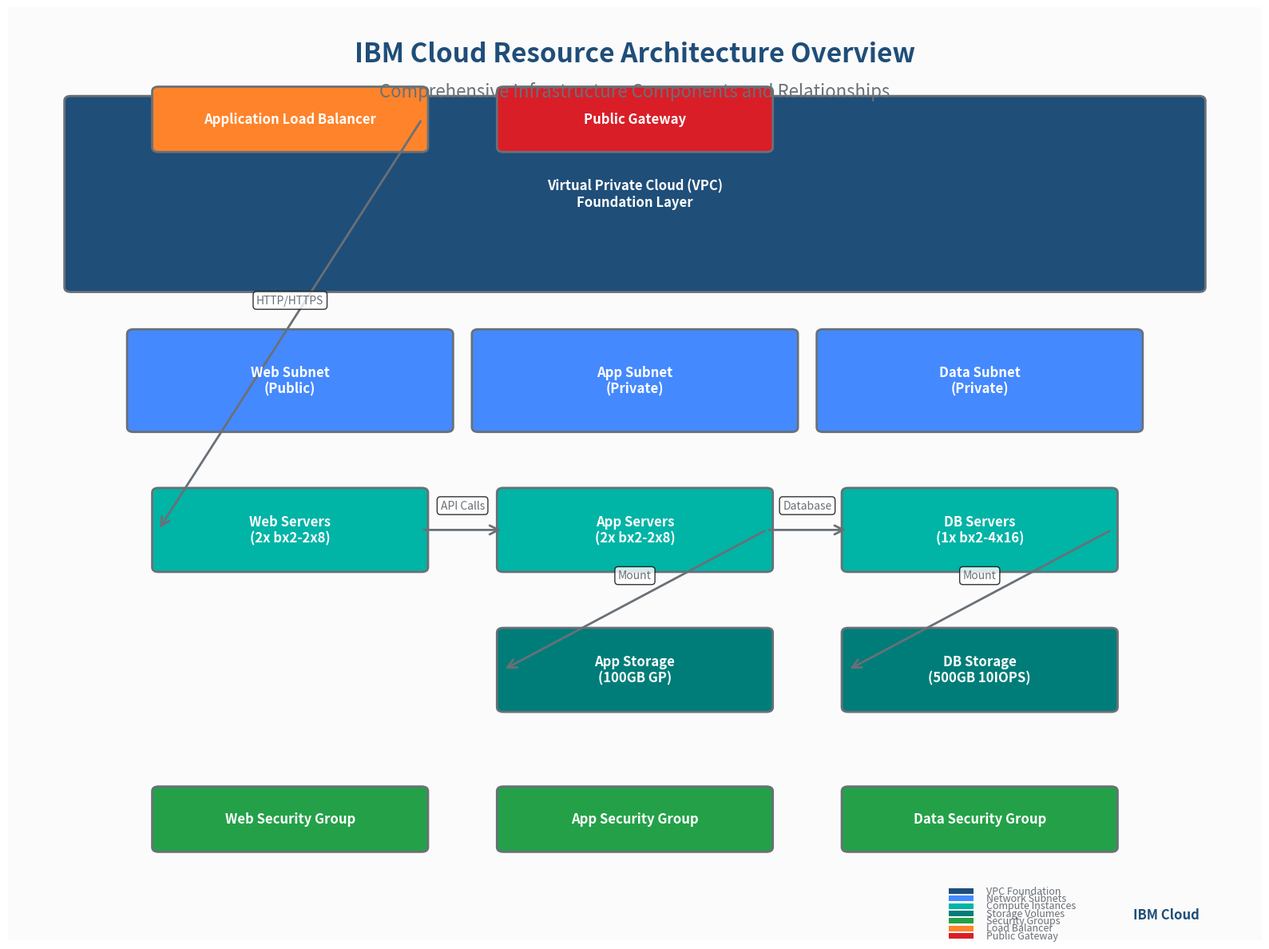
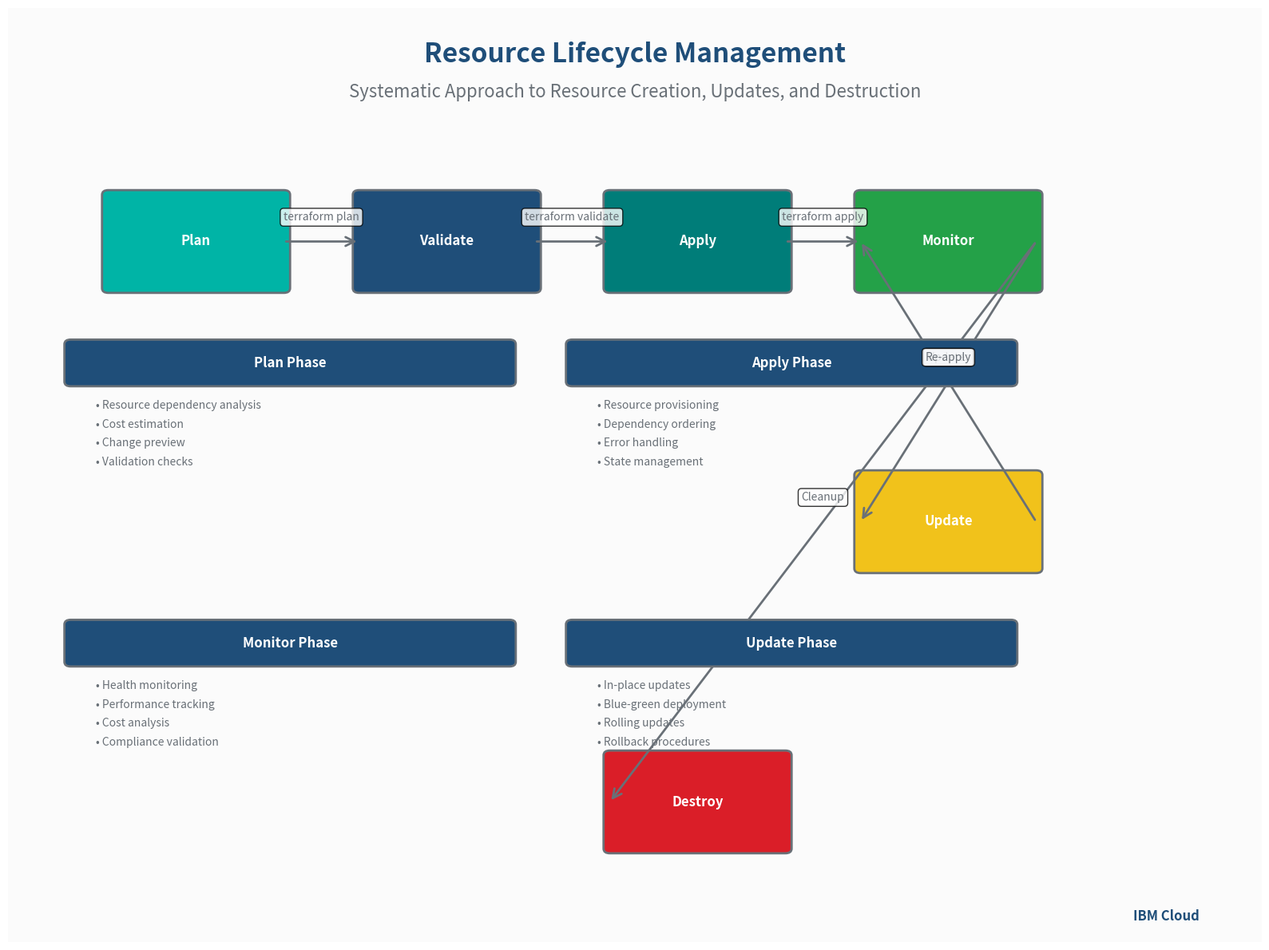
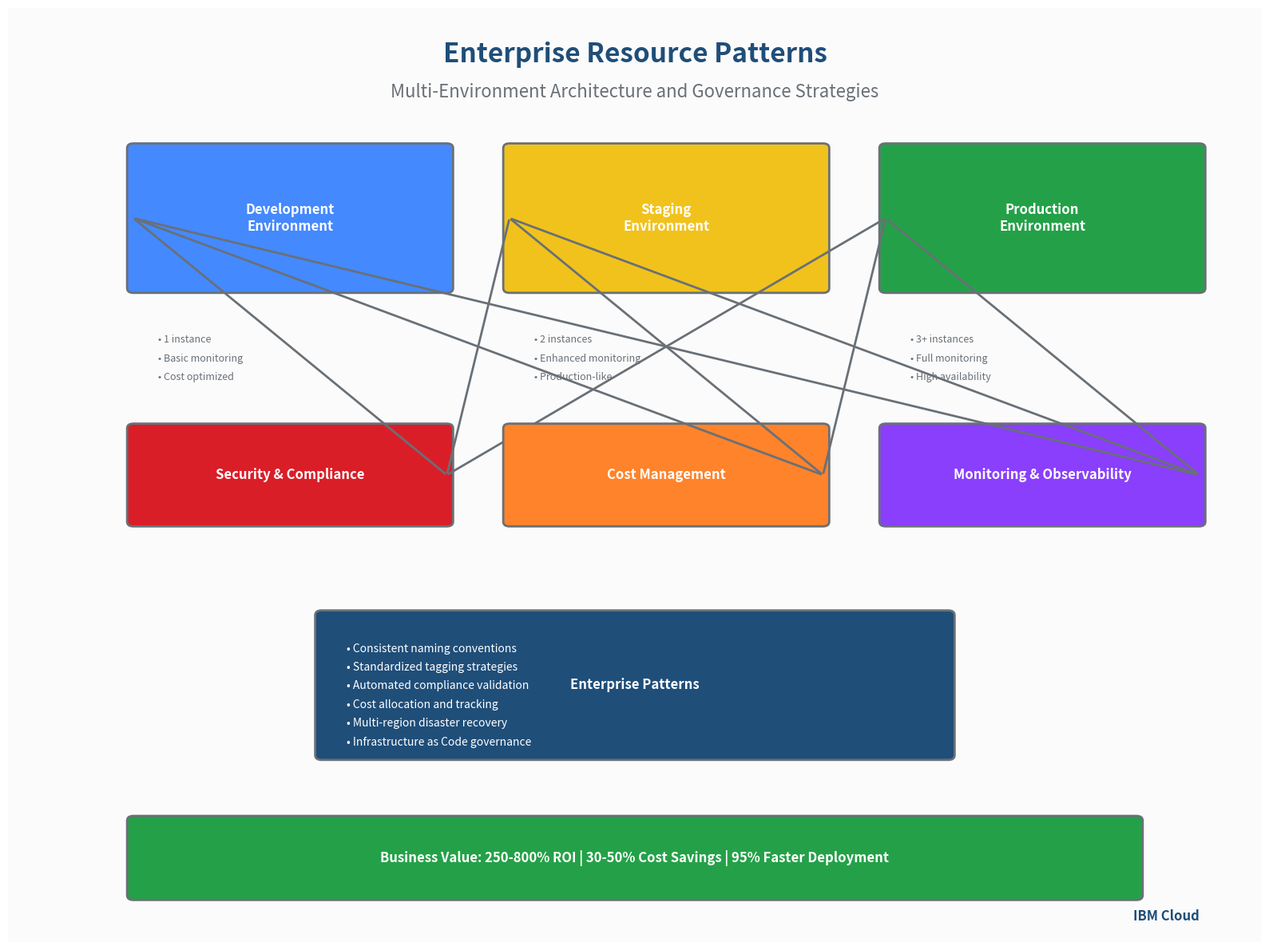
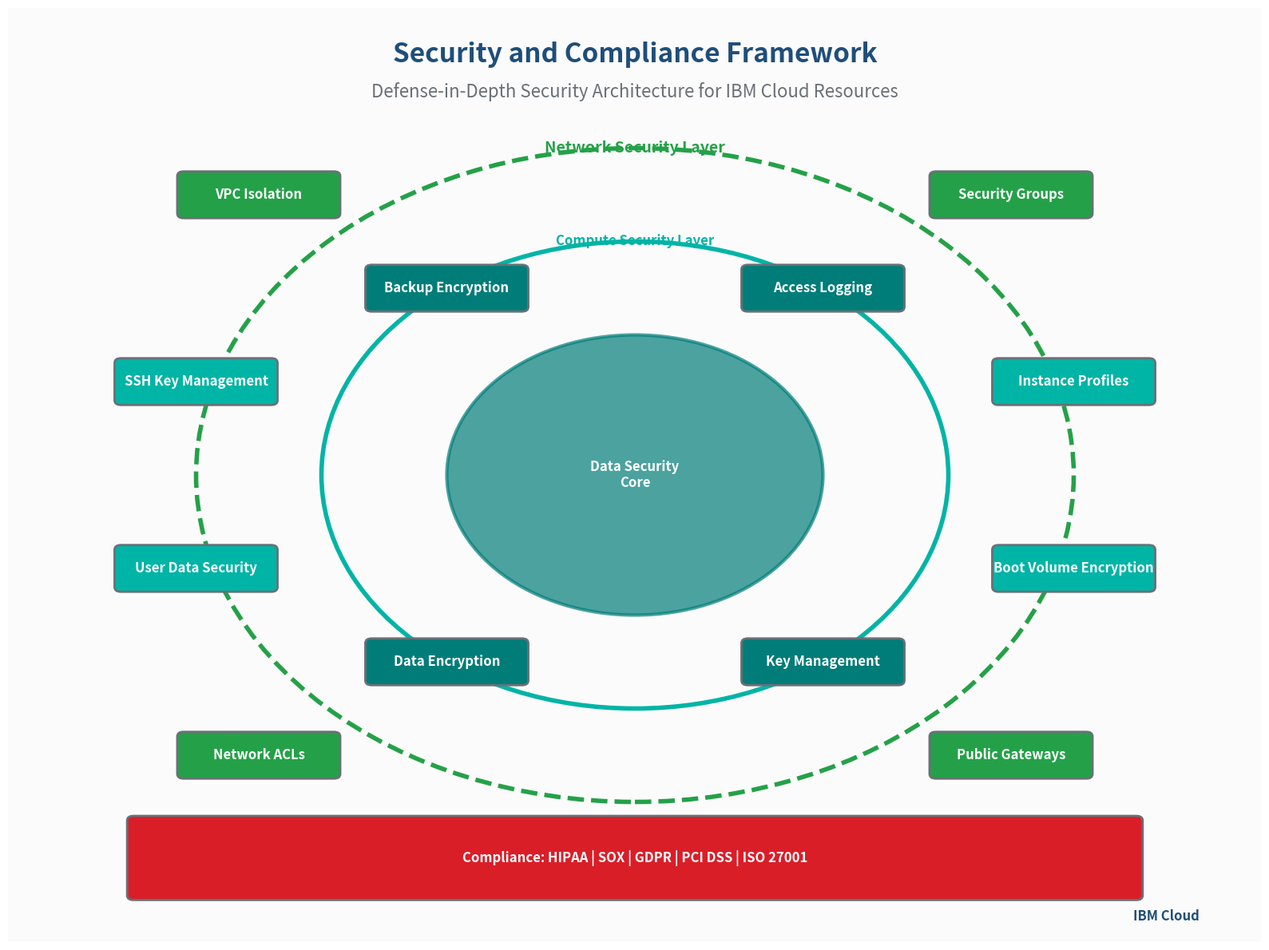
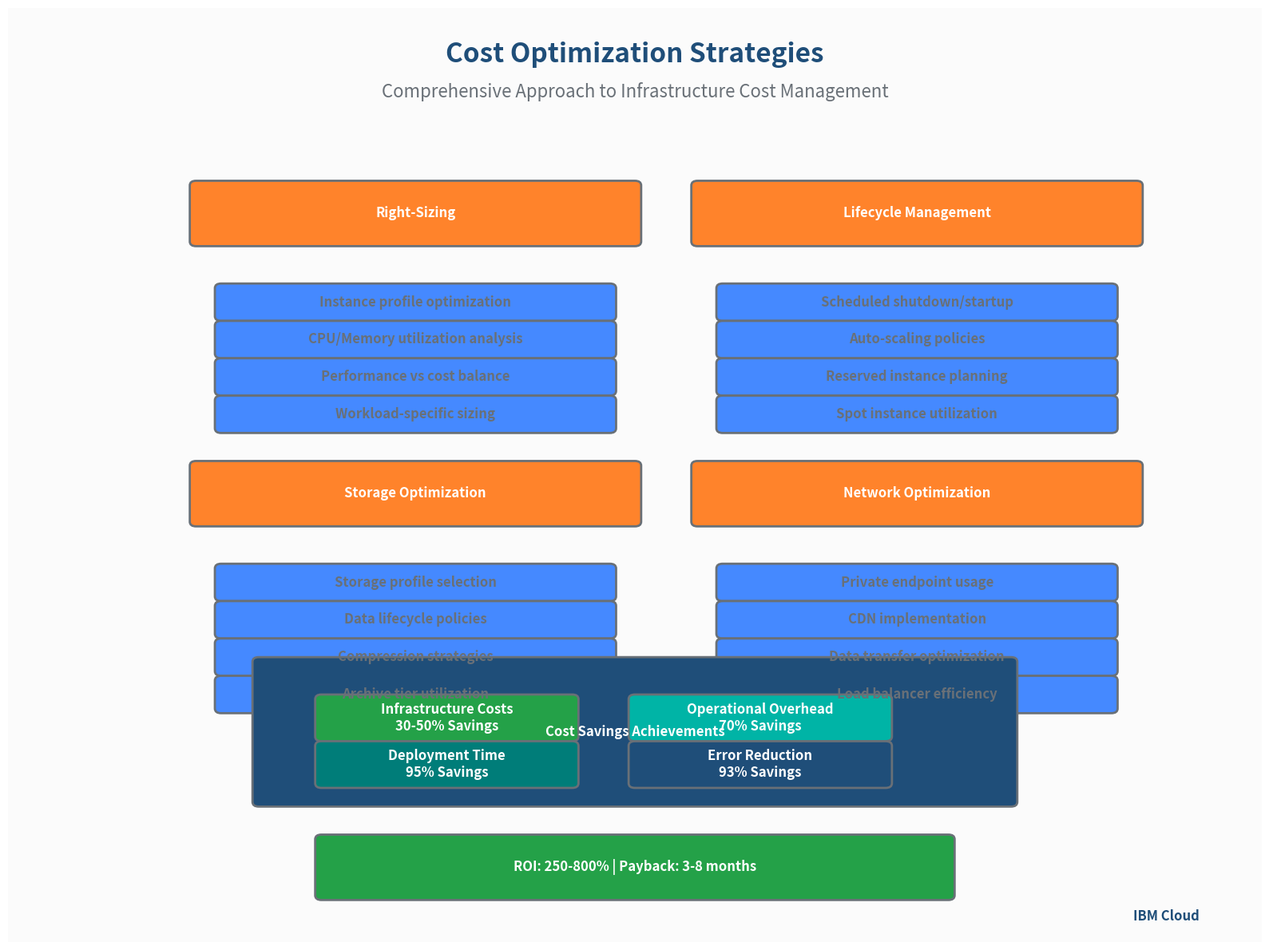

Write the Python code that produced these figures, in order.
#!/usr/bin/env python3
"""
IBM Cloud Resource Provisioning Diagrams Generator
Topic 4.1: Defining and Managing IBM Cloud Resources

This script generates professional diagrams for the resource provisioning subtopic,
demonstrating IBM Cloud infrastructure patterns, lifecycle management, and enterprise architectures.

Author: IBM Cloud Terraform Training Program
Version: 1.0.0
"""

import matplotlib.pyplot as plt
import matplotlib.patches as patches
from matplotlib.patches import FancyBboxPatch, ConnectionPatch, Rectangle
import numpy as np
import os
from datetime import datetime

# IBM Brand Colors
IBM_BLUE = '#1f4e79'
IBM_LIGHT_BLUE = '#4589ff'
IBM_CYAN = '#00b4a6'
IBM_TEAL = '#007d79'
IBM_GREEN = '#24a148'
IBM_YELLOW = '#f1c21b'
IBM_ORANGE = '#ff832b'
IBM_RED = '#da1e28'
IBM_PURPLE = '#8a3ffc'
IBM_GRAY = '#697077'
IBM_LIGHT_GRAY = '#f4f4f4'
IBM_WHITE = '#ffffff'

# Color schemes for different diagram types
INFRASTRUCTURE_COLORS = {
    'vpc': IBM_BLUE,
    'subnet': IBM_LIGHT_BLUE,
    'instance': IBM_CYAN,
    'storage': IBM_TEAL,
    'security': IBM_GREEN,
    'network': IBM_YELLOW,
    'load_balancer': IBM_ORANGE,
    'gateway': IBM_RED,
    'background': IBM_LIGHT_GRAY,
    'text': IBM_GRAY
}

LIFECYCLE_COLORS = {
    'create': IBM_GREEN,
    'update': IBM_YELLOW,
    'destroy': IBM_RED,
    'validate': IBM_BLUE,
    'plan': IBM_CYAN,
    'apply': IBM_TEAL,
    'background': IBM_WHITE,
    'text': IBM_GRAY
}

ENTERPRISE_COLORS = {
    'dev': IBM_LIGHT_BLUE,
    'staging': IBM_YELLOW,
    'prod': IBM_GREEN,
    'security': IBM_RED,
    'monitoring': IBM_PURPLE,
    'cost': IBM_ORANGE,
    'background': IBM_LIGHT_GRAY,
    'text': IBM_GRAY
}

def setup_diagram(figsize=(16, 12), title="", subtitle=""):
    """Setup a professional diagram with IBM branding"""
    fig, ax = plt.subplots(figsize=figsize, dpi=300)
    ax.set_xlim(0, 100)
    ax.set_ylim(0, 100)
    ax.axis('off')
    
    # Background
    background = Rectangle((0, 0), 100, 100, facecolor=IBM_LIGHT_GRAY, alpha=0.3)
    ax.add_patch(background)
    
    # Title
    if title:
        ax.text(50, 95, title, fontsize=24, fontweight='bold', 
                ha='center', va='center', color=IBM_BLUE)
    
    # Subtitle
    if subtitle:
        ax.text(50, 91, subtitle, fontsize=16, 
                ha='center', va='center', color=IBM_GRAY)
    
    # IBM branding
    ax.text(95, 2, 'IBM Cloud', fontsize=12, fontweight='bold',
            ha='right', va='bottom', color=IBM_BLUE)
    
    return fig, ax

def create_rounded_box(ax, x, y, width, height, label, color, text_color=IBM_WHITE):
    """Create a rounded rectangle with label"""
    box = FancyBboxPatch(
        (x, y), width, height,
        boxstyle="round,pad=0.5",
        facecolor=color,
        edgecolor=IBM_GRAY,
        linewidth=2
    )
    ax.add_patch(box)
    
    # Add label
    ax.text(x + width/2, y + height/2, label, 
            fontsize=12, fontweight='bold',
            ha='center', va='center', color=text_color)
    
    return box

def create_connection(ax, start_box, end_box, label="", style="->"):
    """Create a connection between two boxes"""
    # Calculate connection points
    start_x = start_box.get_x() + start_box.get_width()
    start_y = start_box.get_y() + start_box.get_height()/2
    end_x = end_box.get_x()
    end_y = end_box.get_y() + end_box.get_height()/2
    
    # Create arrow
    arrow = patches.FancyArrowPatch(
        (start_x, start_y), (end_x, end_y),
        arrowstyle=style,
        color=IBM_GRAY,
        linewidth=2,
        mutation_scale=20
    )
    ax.add_patch(arrow)
    
    # Add label if provided
    if label:
        mid_x = (start_x + end_x) / 2
        mid_y = (start_y + end_y) / 2
        ax.text(mid_x, mid_y + 2, label, fontsize=10,
                ha='center', va='bottom', color=IBM_GRAY,
                bbox=dict(boxstyle="round,pad=0.3", facecolor=IBM_WHITE, alpha=0.8))

def generate_ibm_cloud_resource_architecture():
    """Generate IBM Cloud Resource Architecture Overview diagram"""
    fig, ax = setup_diagram(
        title="IBM Cloud Resource Architecture Overview",
        subtitle="Comprehensive Infrastructure Components and Relationships"
    )
    
    # VPC Foundation Layer
    vpc_box = create_rounded_box(ax, 5, 70, 90, 20, 
                                "Virtual Private Cloud (VPC)\nFoundation Layer", 
                                INFRASTRUCTURE_COLORS['vpc'])
    
    # Network Layer
    subnet_web = create_rounded_box(ax, 10, 55, 25, 10, 
                                   "Web Subnet\n(Public)", 
                                   INFRASTRUCTURE_COLORS['subnet'])
    
    subnet_app = create_rounded_box(ax, 37.5, 55, 25, 10, 
                                   "App Subnet\n(Private)", 
                                   INFRASTRUCTURE_COLORS['subnet'])
    
    subnet_data = create_rounded_box(ax, 65, 55, 25, 10, 
                                    "Data Subnet\n(Private)", 
                                    INFRASTRUCTURE_COLORS['subnet'])
    
    # Compute Layer
    web_instances = create_rounded_box(ax, 12, 40, 21, 8, 
                                      "Web Servers\n(2x bx2-2x8)", 
                                      INFRASTRUCTURE_COLORS['instance'])
    
    app_instances = create_rounded_box(ax, 39.5, 40, 21, 8, 
                                      "App Servers\n(2x bx2-2x8)", 
                                      INFRASTRUCTURE_COLORS['instance'])
    
    data_instances = create_rounded_box(ax, 67, 40, 21, 8, 
                                       "DB Servers\n(1x bx2-4x16)", 
                                       INFRASTRUCTURE_COLORS['instance'])
    
    # Storage Layer
    app_storage = create_rounded_box(ax, 39.5, 25, 21, 8, 
                                    "App Storage\n(100GB GP)", 
                                    INFRASTRUCTURE_COLORS['storage'])
    
    data_storage = create_rounded_box(ax, 67, 25, 21, 8, 
                                     "DB Storage\n(500GB 10IOPS)", 
                                     INFRASTRUCTURE_COLORS['storage'])
    
    # Security Layer
    web_sg = create_rounded_box(ax, 12, 10, 21, 6, 
                               "Web Security Group", 
                               INFRASTRUCTURE_COLORS['security'])
    
    app_sg = create_rounded_box(ax, 39.5, 10, 21, 6, 
                               "App Security Group", 
                               INFRASTRUCTURE_COLORS['security'])
    
    data_sg = create_rounded_box(ax, 67, 10, 21, 6, 
                                "Data Security Group", 
                                INFRASTRUCTURE_COLORS['security'])
    
    # Load Balancer
    load_balancer = create_rounded_box(ax, 12, 85, 21, 6, 
                                      "Application Load Balancer", 
                                      INFRASTRUCTURE_COLORS['load_balancer'])
    
    # Public Gateway
    public_gateway = create_rounded_box(ax, 39.5, 85, 21, 6, 
                                       "Public Gateway", 
                                       INFRASTRUCTURE_COLORS['gateway'])
    
    # Add connections with labels
    # Load balancer to web instances
    create_connection(ax, load_balancer, web_instances, "HTTP/HTTPS")
    
    # Web to app tier
    create_connection(ax, web_instances, app_instances, "API Calls")
    
    # App to data tier
    create_connection(ax, app_instances, data_instances, "Database")
    
    # Storage connections
    create_connection(ax, app_instances, app_storage, "Mount")
    create_connection(ax, data_instances, data_storage, "Mount")
    
    # Add legend
    legend_elements = [
        ('VPC Foundation', INFRASTRUCTURE_COLORS['vpc']),
        ('Network Subnets', INFRASTRUCTURE_COLORS['subnet']),
        ('Compute Instances', INFRASTRUCTURE_COLORS['instance']),
        ('Storage Volumes', INFRASTRUCTURE_COLORS['storage']),
        ('Security Groups', INFRASTRUCTURE_COLORS['security']),
        ('Load Balancer', INFRASTRUCTURE_COLORS['load_balancer']),
        ('Public Gateway', INFRASTRUCTURE_COLORS['gateway'])
    ]
    
    for i, (label, color) in enumerate(legend_elements):
        y_pos = 5 - i * 0.8
        legend_box = Rectangle((75, y_pos), 2, 0.6, facecolor=color)
        ax.add_patch(legend_box)
        ax.text(78, y_pos + 0.3, label, fontsize=9, va='center', color=IBM_GRAY)
    
    plt.tight_layout()
    return fig

def generate_resource_lifecycle_management():
    """Generate Resource Lifecycle Management diagram"""
    fig, ax = setup_diagram(
        title="Resource Lifecycle Management",
        subtitle="Systematic Approach to Resource Creation, Updates, and Destruction"
    )
    
    # Lifecycle phases
    phases = [
        ("Plan", 15, 75, LIFECYCLE_COLORS['plan']),
        ("Validate", 35, 75, LIFECYCLE_COLORS['validate']),
        ("Apply", 55, 75, LIFECYCLE_COLORS['apply']),
        ("Monitor", 75, 75, LIFECYCLE_COLORS['create']),
        ("Update", 75, 45, LIFECYCLE_COLORS['update']),
        ("Destroy", 55, 15, LIFECYCLE_COLORS['destroy'])
    ]
    
    phase_boxes = []
    for phase, x, y, color in phases:
        box = create_rounded_box(ax, x-7, y-5, 14, 10, phase, color)
        phase_boxes.append((phase, box))
    
    # Create workflow connections
    connections = [
        (0, 1, "terraform plan"),
        (1, 2, "terraform validate"),
        (2, 3, "terraform apply"),
        (3, 4, "Updates"),
        (4, 3, "Re-apply"),
        (3, 5, "Cleanup")
    ]
    
    for start_idx, end_idx, label in connections:
        start_box = phase_boxes[start_idx][1]
        end_box = phase_boxes[end_idx][1]
        create_connection(ax, start_box, end_box, label)
    
    # Add detailed steps for each phase
    details = [
        ("Plan Phase", 5, 60, [
            "• Resource dependency analysis",
            "• Cost estimation",
            "• Change preview",
            "• Validation checks"
        ]),
        ("Apply Phase", 45, 60, [
            "• Resource provisioning",
            "• Dependency ordering",
            "• Error handling",
            "• State management"
        ]),
        ("Monitor Phase", 5, 30, [
            "• Health monitoring",
            "• Performance tracking",
            "• Cost analysis",
            "• Compliance validation"
        ]),
        ("Update Phase", 45, 30, [
            "• In-place updates",
            "• Blue-green deployment",
            "• Rolling updates",
            "• Rollback procedures"
        ])
    ]
    
    for title, x, y, items in details:
        # Title box
        title_box = create_rounded_box(ax, x, y, 35, 4, title, IBM_BLUE)
        
        # Detail items
        for i, item in enumerate(items):
            ax.text(x + 2, y - 2 - i*2, item, fontsize=10, 
                   va='top', color=IBM_GRAY)
    
    plt.tight_layout()
    return fig

def generate_enterprise_resource_patterns():
    """Generate Enterprise Resource Patterns diagram"""
    fig, ax = setup_diagram(
        title="Enterprise Resource Patterns",
        subtitle="Multi-Environment Architecture and Governance Strategies"
    )
    
    # Environment tiers
    environments = [
        ("Development", 10, 70, ENTERPRISE_COLORS['dev']),
        ("Staging", 40, 70, ENTERPRISE_COLORS['staging']),
        ("Production", 70, 70, ENTERPRISE_COLORS['prod'])
    ]
    
    env_boxes = []
    for env, x, y, color in environments:
        box = create_rounded_box(ax, x, y, 25, 15, 
                                f"{env}\nEnvironment", color)
        env_boxes.append(box)
        
        # Add environment details
        if env == "Development":
            details = ["• 1 instance", "• Basic monitoring", "• Cost optimized"]
        elif env == "Staging":
            details = ["• 2 instances", "• Enhanced monitoring", "• Production-like"]
        else:
            details = ["• 3+ instances", "• Full monitoring", "• High availability"]
        
        for i, detail in enumerate(details):
            ax.text(x + 2, y - 5 - i*2, detail, fontsize=9, 
                   va='top', color=IBM_GRAY)
    
    # Governance layers
    governance = [
        ("Security & Compliance", 10, 45, ENTERPRISE_COLORS['security']),
        ("Cost Management", 40, 45, ENTERPRISE_COLORS['cost']),
        ("Monitoring & Observability", 70, 45, ENTERPRISE_COLORS['monitoring'])
    ]
    
    for gov, x, y, color in governance:
        box = create_rounded_box(ax, x, y, 25, 10, gov, color)
        
        # Connect to all environments
        for env_box in env_boxes:
            create_connection(ax, box, env_box, "", style="-")
    
    # Enterprise patterns
    patterns_box = create_rounded_box(ax, 25, 20, 50, 15, 
                                     "Enterprise Patterns", IBM_BLUE)
    
    patterns = [
        "• Consistent naming conventions",
        "• Standardized tagging strategies", 
        "• Automated compliance validation",
        "• Cost allocation and tracking",
        "• Multi-region disaster recovery",
        "• Infrastructure as Code governance"
    ]
    
    for i, pattern in enumerate(patterns):
        ax.text(27, 32 - i*2, pattern, fontsize=10, 
               va='top', color=IBM_WHITE)
    
    # ROI metrics
    roi_box = create_rounded_box(ax, 10, 5, 80, 8, 
                                "Business Value: 250-800% ROI | 30-50% Cost Savings | 95% Faster Deployment", 
                                IBM_GREEN)
    
    plt.tight_layout()
    return fig

def generate_security_compliance_framework():
    """Generate Security and Compliance Framework diagram"""
    fig, ax = setup_diagram(
        title="Security and Compliance Framework",
        subtitle="Defense-in-Depth Security Architecture for IBM Cloud Resources"
    )
    
    # Security layers (concentric circles)
    center_x, center_y = 50, 50
    
    # Outer layer - Network Security
    network_circle = plt.Circle((center_x, center_y), 35, 
                               fill=False, edgecolor=INFRASTRUCTURE_COLORS['security'], 
                               linewidth=4, linestyle='--')
    ax.add_patch(network_circle)
    ax.text(center_x, 85, "Network Security Layer", fontsize=14, fontweight='bold',
            ha='center', va='center', color=INFRASTRUCTURE_COLORS['security'])
    
    # Middle layer - Compute Security
    compute_circle = plt.Circle((center_x, center_y), 25, 
                               fill=False, edgecolor=INFRASTRUCTURE_COLORS['instance'], 
                               linewidth=4, linestyle='-')
    ax.add_patch(compute_circle)
    ax.text(center_x, 75, "Compute Security Layer", fontsize=12, fontweight='bold',
            ha='center', va='center', color=INFRASTRUCTURE_COLORS['instance'])
    
    # Inner layer - Data Security
    data_circle = plt.Circle((center_x, center_y), 15, 
                            fill=True, facecolor=INFRASTRUCTURE_COLORS['storage'], 
                            edgecolor=INFRASTRUCTURE_COLORS['storage'], 
                            linewidth=3, alpha=0.7)
    ax.add_patch(data_circle)
    ax.text(center_x, center_y, "Data Security\nCore", fontsize=12, fontweight='bold',
            ha='center', va='center', color=IBM_WHITE)
    
    # Security controls
    controls = [
        ("VPC Isolation", 20, 80, "Network"),
        ("Security Groups", 80, 80, "Network"), 
        ("Network ACLs", 20, 20, "Network"),
        ("Public Gateways", 80, 20, "Network"),
        ("SSH Key Management", 15, 60, "Compute"),
        ("Instance Profiles", 85, 60, "Compute"),
        ("User Data Security", 15, 40, "Compute"),
        ("Boot Volume Encryption", 85, 40, "Compute"),
        ("Data Encryption", 35, 30, "Data"),
        ("Key Management", 65, 30, "Data"),
        ("Backup Encryption", 35, 70, "Data"),
        ("Access Logging", 65, 70, "Data")
    ]
    
    for control, x, y, layer in controls:
        if layer == "Network":
            color = INFRASTRUCTURE_COLORS['security']
        elif layer == "Compute":
            color = INFRASTRUCTURE_COLORS['instance']
        else:
            color = INFRASTRUCTURE_COLORS['storage']
        
        control_box = create_rounded_box(ax, x-6, y-2, 12, 4, control, color, IBM_WHITE)
    
    # Compliance frameworks
    compliance_box = create_rounded_box(ax, 10, 5, 80, 8, 
                                       "Compliance: HIPAA | SOX | GDPR | PCI DSS | ISO 27001", 
                                       IBM_RED)
    
    plt.tight_layout()
    return fig

def generate_cost_optimization_strategies():
    """Generate Cost Optimization Strategies diagram"""
    fig, ax = setup_diagram(
        title="Cost Optimization Strategies",
        subtitle="Comprehensive Approach to Infrastructure Cost Management"
    )
    
    # Cost optimization categories
    categories = [
        ("Right-Sizing", 15, 75, [
            "Instance profile optimization",
            "CPU/Memory utilization analysis", 
            "Performance vs cost balance",
            "Workload-specific sizing"
        ]),
        ("Lifecycle Management", 55, 75, [
            "Scheduled shutdown/startup",
            "Auto-scaling policies",
            "Reserved instance planning",
            "Spot instance utilization"
        ]),
        ("Storage Optimization", 15, 45, [
            "Storage profile selection",
            "Data lifecycle policies",
            "Compression strategies",
            "Archive tier utilization"
        ]),
        ("Network Optimization", 55, 45, [
            "Private endpoint usage",
            "CDN implementation",
            "Data transfer optimization",
            "Load balancer efficiency"
        ])
    ]
    
    for category, x, y, items in categories:
        # Category header
        header_box = create_rounded_box(ax, x, y, 35, 6, category, IBM_ORANGE)
        
        # Category items
        for i, item in enumerate(items):
            item_box = create_rounded_box(ax, x+2, y-8-i*4, 31, 3, 
                                         item, IBM_LIGHT_BLUE, IBM_GRAY)
    
    # Cost savings metrics
    savings_data = [
        ("Infrastructure Costs", "30-50%", IBM_GREEN),
        ("Operational Overhead", "70%", IBM_CYAN),
        ("Deployment Time", "95%", IBM_TEAL),
        ("Error Reduction", "93%", IBM_BLUE)
    ]
    
    savings_box = create_rounded_box(ax, 20, 15, 60, 15, 
                                    "Cost Savings Achievements", IBM_BLUE)
    
    for i, (metric, saving, color) in enumerate(savings_data):
        x_pos = 25 + (i % 2) * 25
        y_pos = 22 - (i // 2) * 5
        
        metric_box = create_rounded_box(ax, x_pos, y_pos, 20, 4, 
                                       f"{metric}\n{saving} Savings", 
                                       color, IBM_WHITE)
    
    # ROI calculation
    roi_box = create_rounded_box(ax, 25, 5, 50, 6, 
                                "ROI: 250-800% | Payback: 3-8 months", 
                                IBM_GREEN)
    
    plt.tight_layout()
    return fig

def main():
    """Generate all diagrams for Topic 4.1"""
    print("🎨 Generating IBM Cloud Resource Provisioning Diagrams...")
    print("=" * 60)
    
    # Create output directory
    output_dir = "generated_diagrams"
    os.makedirs(output_dir, exist_ok=True)
    
    # Generate diagrams
    diagrams = [
        ("ibm_cloud_resource_architecture", generate_ibm_cloud_resource_architecture),
        ("resource_lifecycle_management", generate_resource_lifecycle_management),
        ("enterprise_resource_patterns", generate_enterprise_resource_patterns),
        ("security_compliance_framework", generate_security_compliance_framework),
        ("cost_optimization_strategies", generate_cost_optimization_strategies)
    ]
    
    for filename, generator_func in diagrams:
        print(f"📊 Generating {filename}.png...")
        
        try:
            fig = generator_func()
            
            # Save with high quality
            output_path = os.path.join(output_dir, f"{filename}.png")
            fig.savefig(output_path, dpi=300, bbox_inches='tight', 
                       facecolor='white', edgecolor='none')
            plt.close(fig)
            
            # Get file size
            file_size = os.path.getsize(output_path) / 1024  # KB
            print(f"   ✅ Saved: {output_path} ({file_size:.1f} KB)")
            
        except Exception as e:
            print(f"   ❌ Error generating {filename}: {str(e)}")
    
    print("\n🎯 Diagram Generation Summary:")
    print(f"📁 Output directory: {output_dir}")
    print(f"📊 Total diagrams: {len(diagrams)}")
    print(f"🎨 Resolution: 300 DPI")
    print(f"🎨 Color scheme: IBM Brand Colors")
    print(f"📅 Generated: {datetime.now().strftime('%Y-%m-%d %H:%M:%S')}")
    print("\n✅ All diagrams generated successfully!")

if __name__ == "__main__":
    main()
